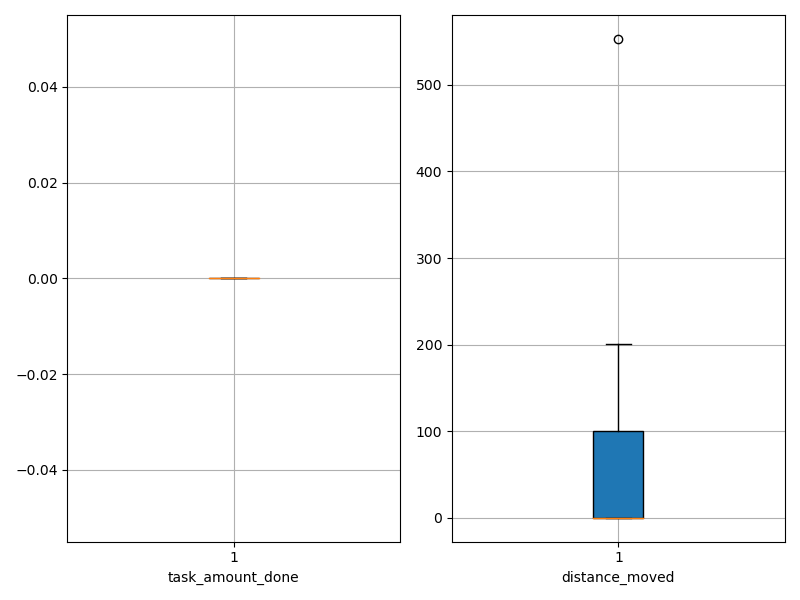

The file beside this chart, header and first rows:
agent_id, task_amount_done, distance_moved
0, 0.0, 0.05
1, 0.0, 0.05
2, 0.0, 0.05
3, 0.0, 0.05
4, 0.0, 0.05
5, 0.0, 0.05
6, 0.0, 0.05
7, 0.0, 0.05
8, 0.0, 0.05
9, 0.0, 0.05
10, 0.0, 148.3
11, 0.0, 145.3
12, 0.0, 85.55
13, 0.0, 52.33
14, 0.0, 200.6
15, 0.0, 0.05
16, 0.0, 159.5
17, 0.0, 71.28
18, 0.0, 74.55
19, 0.0, 553.1
